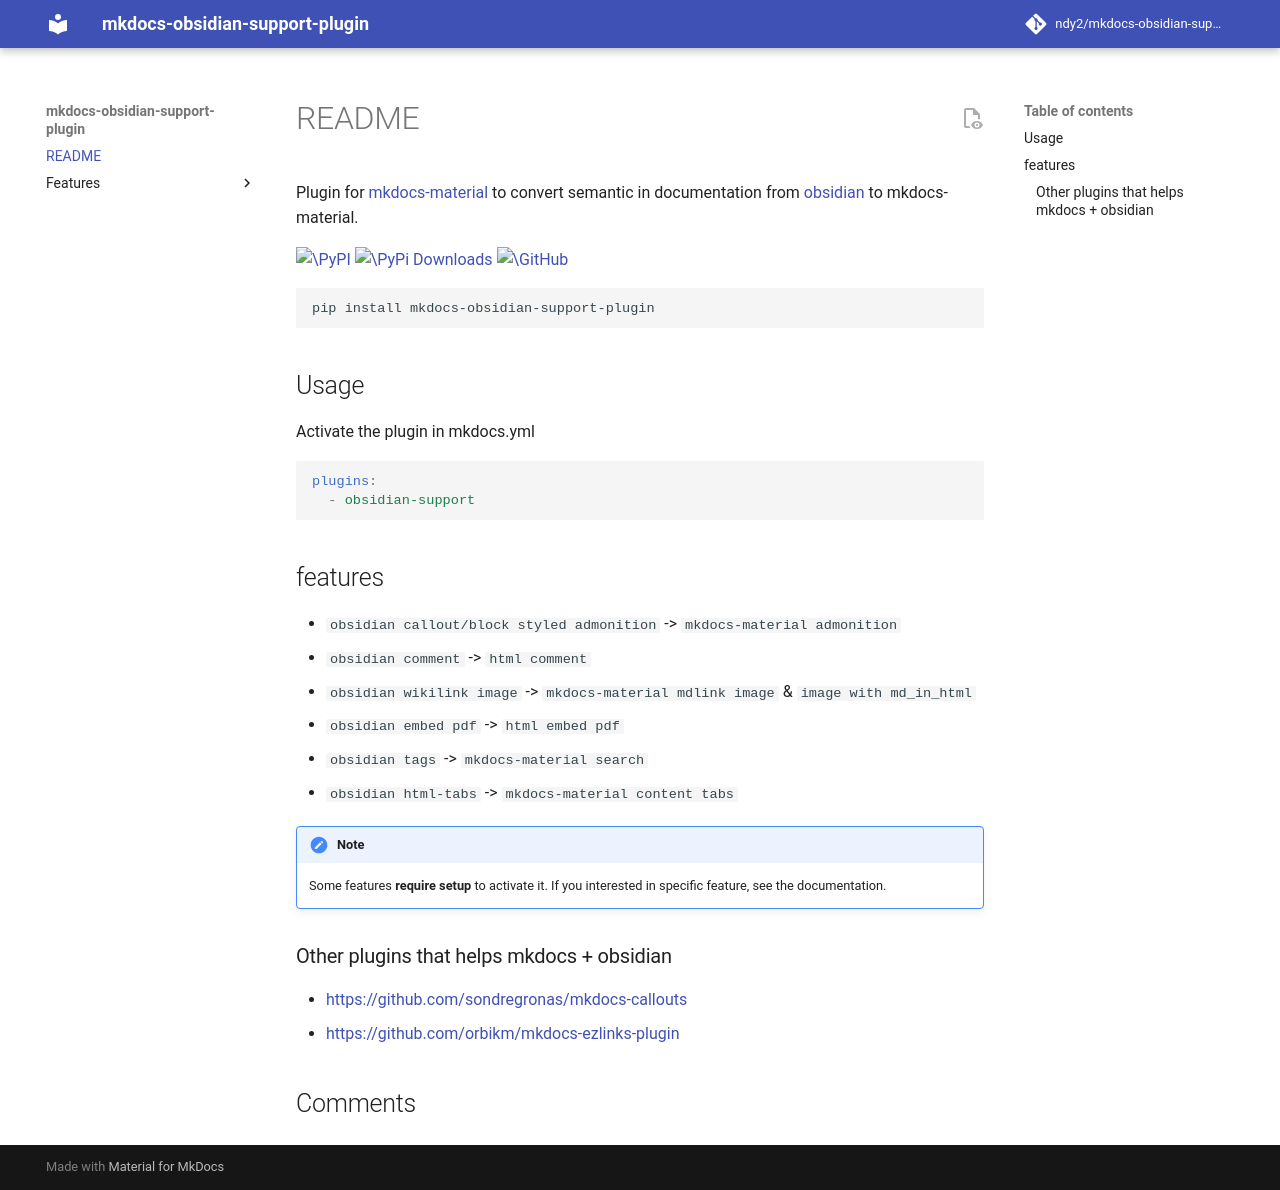

repository: ndy2/mkdocs-obsidian-support-plugin · page: index.html · generator: mkdocs

---
title: README
comments: true
---

Plugin for [mkdocs-material](https://squidfunk.github.io/mkdocs-material/) to convert semantic in documentation
from [obsidian](https://obsidian.md/) to mkdocs-material.

[![\PyPI](https://img.shields.io/pypi/v/mkdocs-obsidian-support-plugin)](https://pypi.org/project/mkdocs-obsidian-support-plugin/)
[![\PyPi Downloads](https://img.shields.io/pypi/dm/mkdocs-obsidian-support-plugin.svg)](https://pypi.org/project/mkdocs-obsidian-support-plugin/)
[![\GitHub](https://img.shields.io/github/license/ndy2/mkdocs-obsidian-support-plugin)](https://github.com/ndy2/mkdocs-obsidian-support-plugin/blob/main/LICENSE)

```text
pip install mkdocs-obsidian-support-plugin
```

## Usage

Activate the plugin in mkdocs.yml

```yaml
plugins:
  - obsidian-support
```

## features

- `obsidian callout/block styled admonition` -> `mkdocs-material admonition`
- `obsidian comment` -> `html comment`
- `obsidian wikilink image` -> `mkdocs-material mdlink image` & `image with md_in_html`
- `obsidian embed pdf` -> `html embed pdf`
- `obsidian tags` -> `mkdocs-material search`
- `obsidian html-tabs` -> `mkdocs-material content tabs`

> [!note]
>
> Some features **require setup** to activate it.
> If you interested in specific feature, see the documentation.

### Other plugins that helps mkdocs + obsidian

- https://github.com/sondregronas/mkdocs-callouts
- https://github.com/orbikm/mkdocs-ezlinks-plugin
